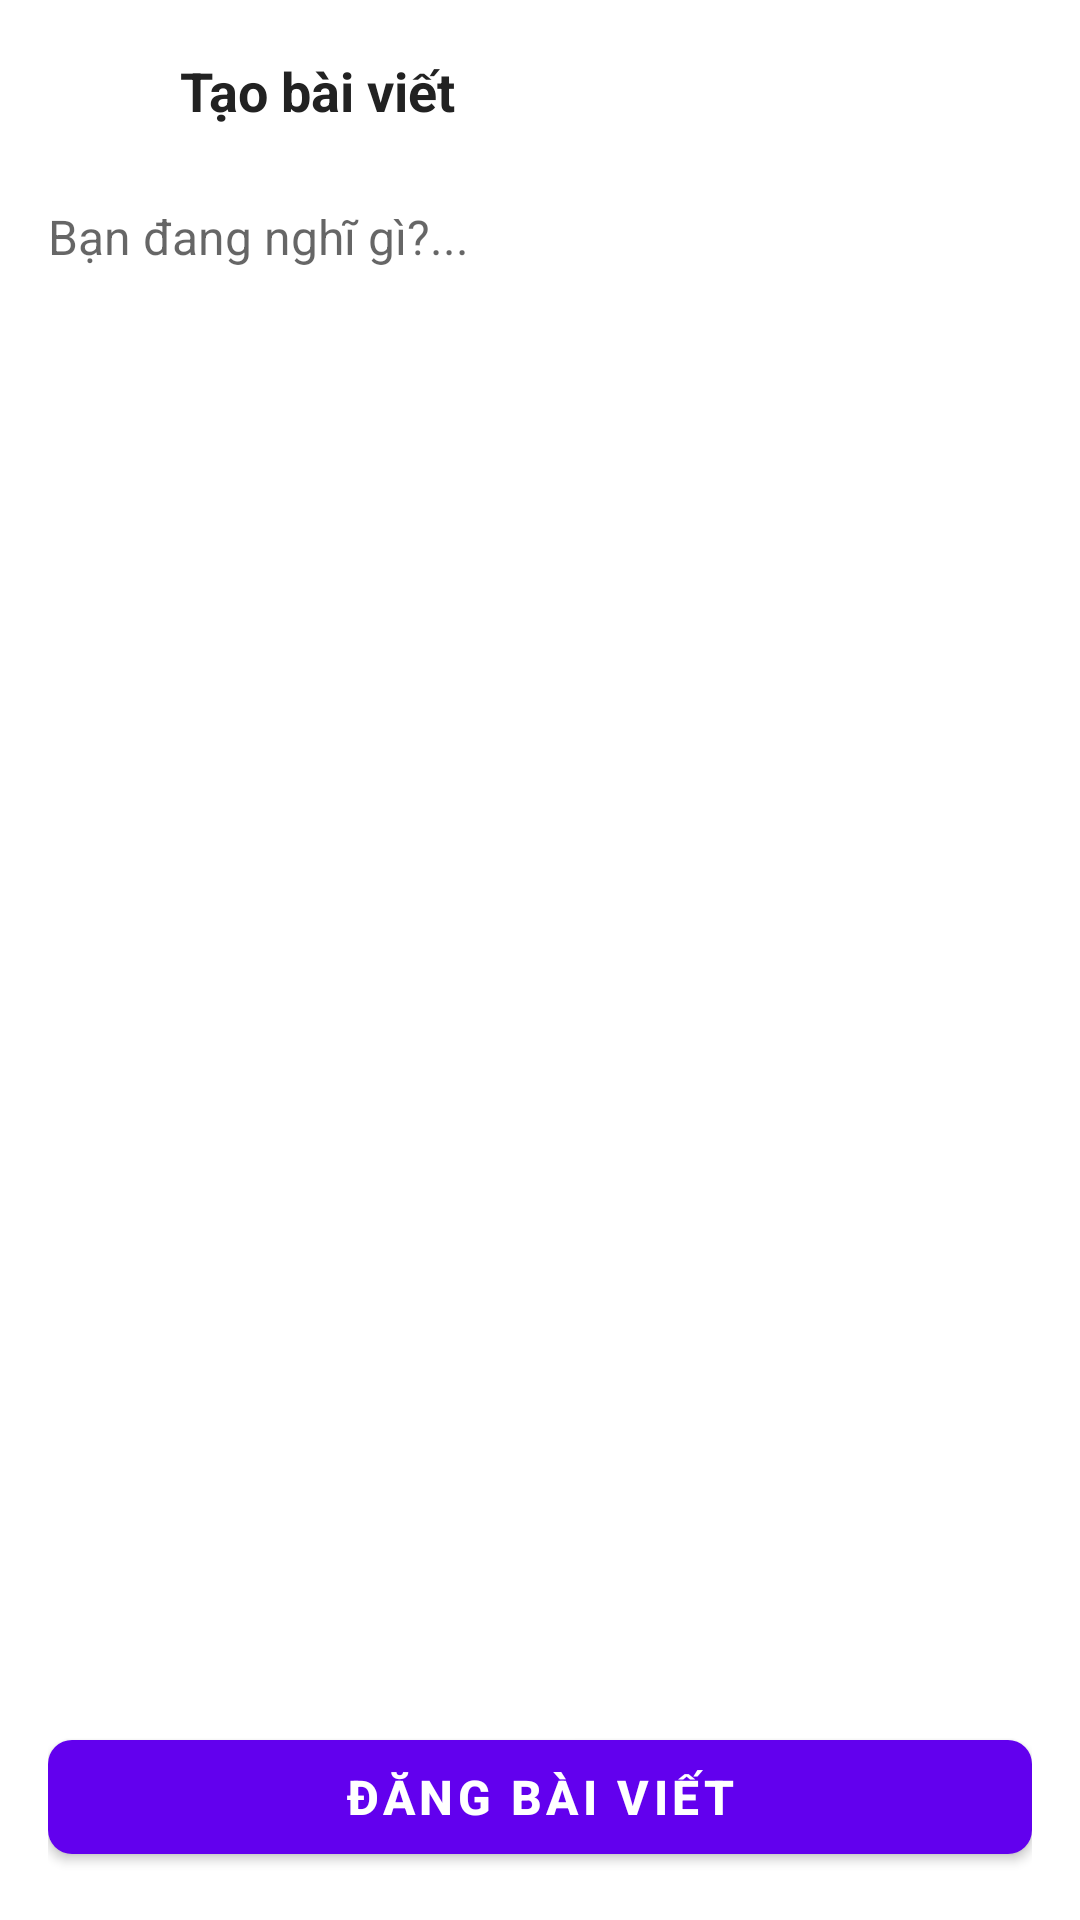

Write the Android layout XML for this screen, with the resource values it uses.
<!-- AndroidManifest.xml: application theme Theme.HCMUS_QuickHelper -->
<!-- res/layout/fragment_post_feed.xml -->
<?xml version="1.0" encoding="utf-8"?>
<androidx.constraintlayout.widget.ConstraintLayout
    xmlns:android="http://schemas.android.com/apk/res/android"
    xmlns:app="http://schemas.android.com/apk/res-auto"
    android:layout_width="match_parent"
    android:layout_height="match_parent"
    android:background="@android:color/white"
    android:padding="16dp">

    <ImageView
        android:id="@+id/btnBack"
        android:layout_width="28dp"
        android:layout_height="28dp"
        android:background="?attr/selectableItemBackgroundBorderless" android:padding="4dp"
        android:src="@drawable/ic_arrow_back"
        app:tint="#222222"
        app:layout_constraintStart_toStartOf="parent"
        app:layout_constraintTop_toTopOf="parent" />

    <TextView
        android:id="@+id/tvTitle"
        android:layout_width="wrap_content"
        android:layout_height="wrap_content"
        android:layout_marginStart="16dp"
        android:text="Tạo bài viết"
        android:textColor="#222222"
        android:textSize="18sp"
        android:textStyle="bold"
        app:layout_constraintBottom_toBottomOf="@id/btnBack"
        app:layout_constraintStart_toEndOf="@id/btnBack"
        app:layout_constraintTop_toTopOf="@id/btnBack" />

    <EditText
        android:id="@+id/etPostContent"
        android:layout_width="match_parent"
        android:layout_height="0dp"
        android:layout_marginTop="24dp"
        android:layout_marginBottom="16dp"
        android:background="@null"
        android:gravity="top|start"
        android:hint="Bạn đang nghĩ gì?..."
        android:inputType="textMultiLine"
        android:textColor="#222222"
        android:textSize="16sp"
        android:lineSpacingExtra="4dp"
        app:layout_constraintBottom_toTopOf="@id/btnPost"
        app:layout_constraintTop_toBottomOf="@id/btnBack" />

    <com.google.android.material.button.MaterialButton
        android:id="@+id/btnPost"
        android:layout_width="match_parent"
        android:layout_height="50dp"
        android:text="Đăng bài viết"
        android:textSize="16sp"
        android:textStyle="bold"
        app:cornerRadius="8dp"
        app:layout_constraintBottom_toBottomOf="parent"
        app:layout_constraintStart_toStartOf="parent"
        app:layout_constraintEnd_toEndOf="parent" />

</androidx.constraintlayout.widget.ConstraintLayout>
<!-- resources referenced by this layout -->
<resources>
  <style name="Theme.HCMUS_QuickHelper" parent="Theme.MaterialComponents.DayNight.DarkActionBar">
          
          <item name="colorPrimary">@color/purple_500</item>
          <item name="colorPrimaryVariant">@color/purple_700</item>
          <item name="colorOnPrimary">@color/white</item>
          
          <item name="colorSecondary">@color/teal_200</item>
          <item name="colorSecondaryVariant">@color/teal_700</item>
          <item name="colorOnSecondary">@color/black</item>
          
          <item name="android:statusBarColor">?attr/colorPrimaryVariant</item>
          
      </style>
  <color name="white">#FFFFFFFF</color>
  <color name="black">#FF000000</color>
  <!-- not gathered from this repository: default colours our renderer supplied (Android Studio template values) -->
  <color name="purple_500">#FF6200EE</color>
  <color name="purple_700">#FF3700B3</color>
  <color name="teal_200">#FF03DAC5</color>
  <color name="teal_700">#FF018786</color>
</resources>
